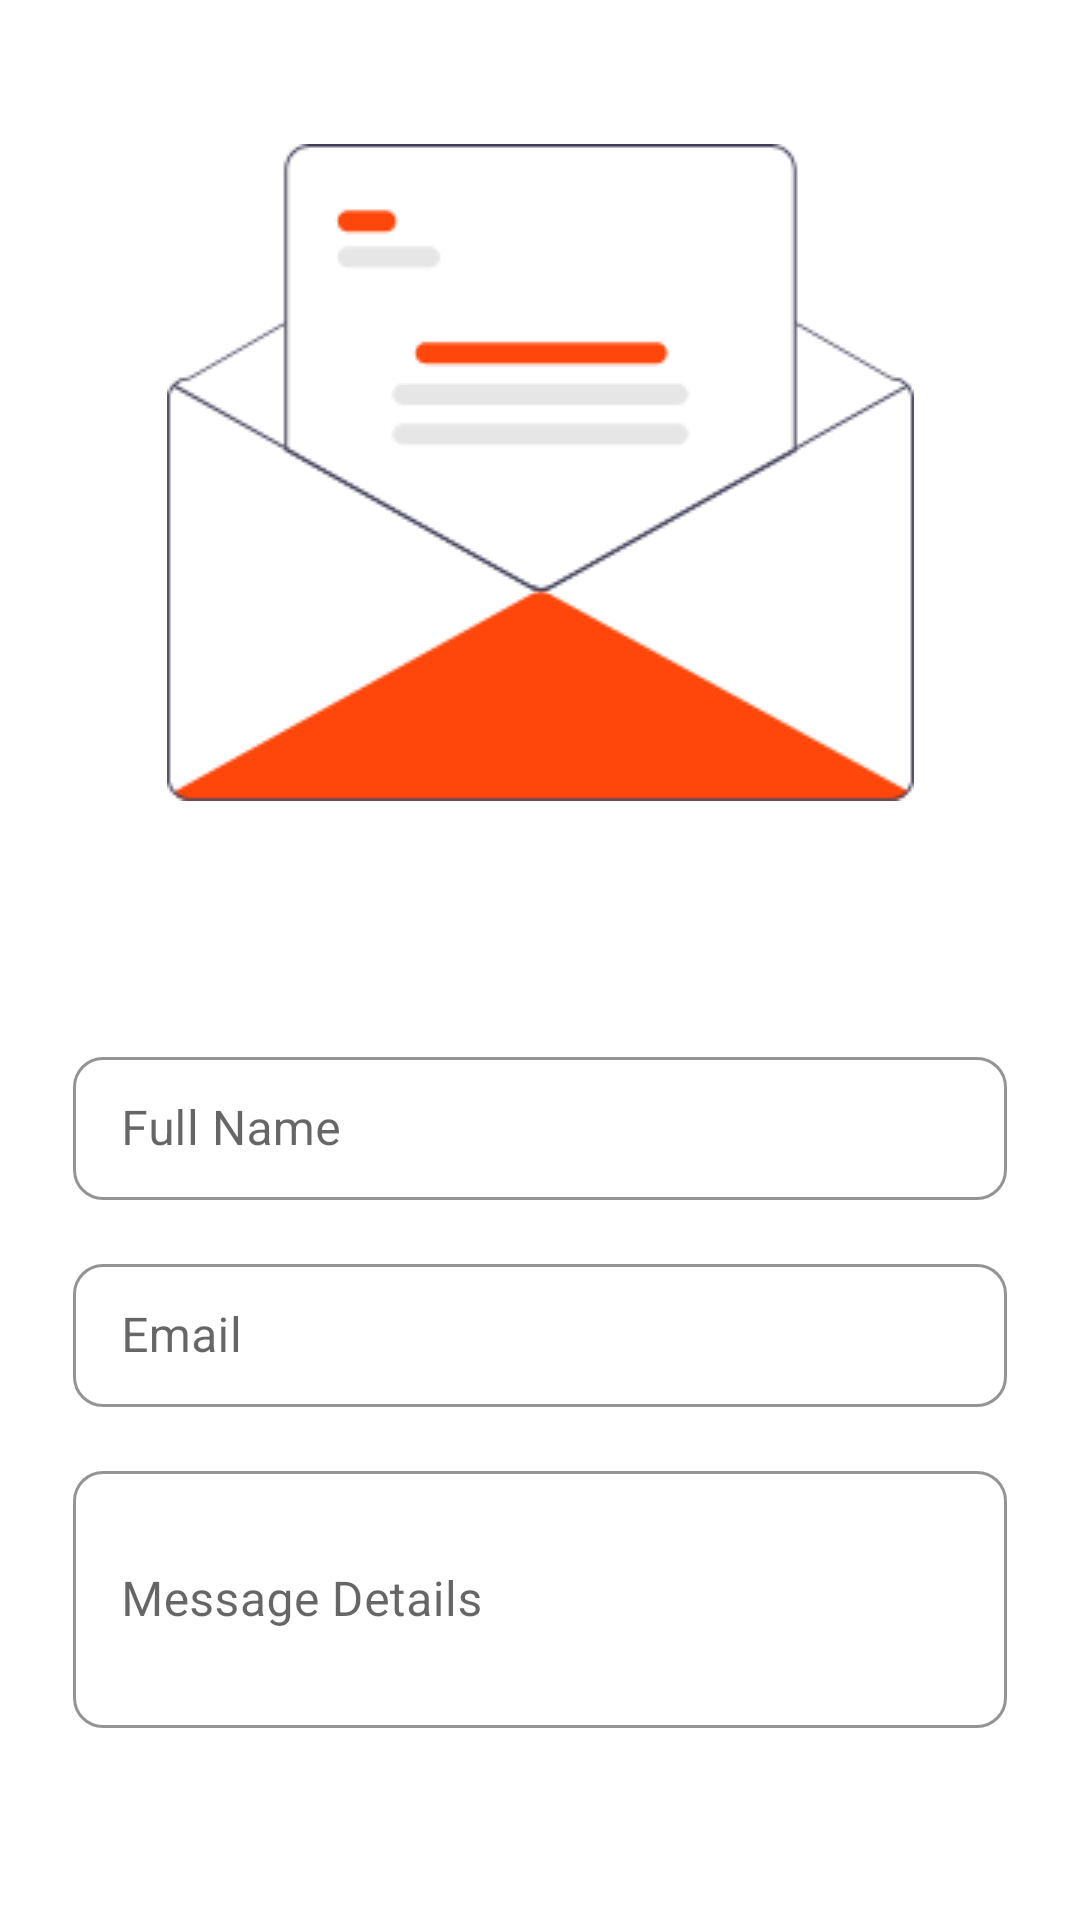

Here is an Android app screen rendered from its layout file. Give the layout XML and the strings, colors and styles it references.
<!-- AndroidManifest.xml: application theme Theme.GazaCars -->
<!-- res/layout/fragment_contact_us.xml -->
<?xml version="1.0" encoding="utf-8"?>
<layout xmlns:android="http://schemas.android.com/apk/res/android"
    xmlns:tools="http://schemas.android.com/tools"
    xmlns:app="http://schemas.android.com/apk/res-auto">

    <data>

    </data>
    <androidx.constraintlayout.widget.ConstraintLayout
        android:layout_width="match_parent"
        android:layout_height="match_parent"
        android:padding="@dimen/padding_main"
        tools:context=".ui.fragments.cotact_us.ContactUsFragment">

        <ImageView
            android:id="@+id/img_contact_us"
            android:layout_width="wrap_content"
            android:layout_height="wrap_content"
            android:layout_marginTop="32dp"
            app:layout_constraintEnd_toEndOf="parent"
            app:layout_constraintStart_toStartOf="parent"
            app:layout_constraintTop_toTopOf="parent"
            app:srcCompat="@drawable/open_mail" />


        <com.google.android.material.textfield.TextInputLayout
            android:id="@+id/edt_contact_us_full_Name_layout"
            style="@style/main_editText"
            android:layout_width="0dp"
            android:layout_height="wrap_content"
            android:layout_marginTop="80dp"
            app:layout_constraintEnd_toEndOf="parent"
            app:layout_constraintStart_toStartOf="parent"
            app:layout_constraintTop_toBottomOf="@+id/img_contact_us"
            app:layout_constraintWidth_percent=".95"
            >

            <com.google.android.material.textfield.TextInputEditText
                android:id="@+id/edt_contact_us_full_Name"
                android:layout_width="match_parent"
                android:layout_height="wrap_content"
                android:hint="@string/full_name"
                android:inputType="textPersonName"
                android:textColor="@color/HeadText" />
        </com.google.android.material.textfield.TextInputLayout>

        <com.google.android.material.textfield.TextInputLayout
            android:id="@+id/edt_contact_us_email_layout"
            style="@style/main_editText"
            android:layout_width="0dp"
            android:layout_height="wrap_content"
            android:layout_marginTop="@dimen/padding_main"
            android:hint="@string/email"
            app:layout_constraintEnd_toEndOf="parent"
            app:layout_constraintStart_toStartOf="parent"
            app:layout_constraintTop_toBottomOf="@+id/edt_contact_us_full_Name_layout"
            app:layout_constraintWidth_percent=".95"
            >

            <com.google.android.material.textfield.TextInputEditText
                android:id="@+id/edt_contact_us_email"
                android:layout_width="match_parent"
                android:layout_height="wrap_content"
                android:inputType="textPassword"
                android:textColor="@color/HeadText" />
        </com.google.android.material.textfield.TextInputLayout>

        <com.google.android.material.textfield.TextInputLayout
            android:id="@+id/edt_contact_us_details_layout"
            style="@style/main_editText"
            android:layout_width="0dp"
            android:layout_height="wrap_content"
            android:layout_marginTop="@dimen/padding_main"
            app:layout_constraintEnd_toEndOf="parent"
            app:layout_constraintStart_toStartOf="parent"
            android:hint="@string/message_details"
            app:layout_constraintTop_toBottomOf="@+id/edt_contact_us_email_layout"
            app:layout_constraintWidth_percent=".95"
            >

            <com.google.android.material.textfield.TextInputEditText
                android:id="@+id/edt_contact_us_details"
                android:layout_width="match_parent"
                android:layout_height="wrap_content"
                android:lines="3"
                android:inputType="textMultiLine"
                android:textColor="@color/HeadText" />
        </com.google.android.material.textfield.TextInputLayout>

        <Button
            android:id="@+id/change_password_btn_confirm"
            style="@style/main_button_1"
            android:layout_width="0dp"
            android:layout_height="wrap_content"
            android:text="@string/send"
            android:layout_marginTop="20dp"
            app:layout_constraintEnd_toEndOf="parent"
            app:layout_constraintStart_toStartOf="parent"
            app:layout_constraintTop_toBottomOf="@+id/edt_contact_us_details_layout" />
    </androidx.constraintlayout.widget.ConstraintLayout>

</layout>
<!-- resources referenced by this layout -->
<resources>
  <color name="HeadText">#000000</color>
  <dimen name="padding_main">16dp</dimen>
  <!-- drawable open_mail: png bitmap (drawable, 9327 bytes) -->
  <string name="email">Email</string>
  <string name="full_name">Full Name</string>
  <string name="message_details">Message Details</string>
  <string name="send">Send</string>
  <style name="main_button_1" parent="Widget.MaterialComponents.Button">
          <item name="cornerRadius">@dimen/corners_main_button</item>
          <item name="android:paddingTop">@dimen/paddingTopAndBottom_main_button</item>
          <item name="android:paddingBottom">@dimen/paddingTopAndBottom_main_button</item>
          <item name="android:paddingStart">@dimen/paddingStartAndEnd_main_button</item>
          <item name="android:paddingEnd">@dimen/paddingStartAndEnd_main_button</item>
          <item name="android:textStyle">bold</item>
          <item name="android:textAppearance">?android:textAppearanceMedium</item>
      </style>
  <style name="main_editText" parent="Widget.MaterialComponents.TextInputLayout.OutlinedBox.Dense">
          <item name="boxCornerRadiusBottomEnd">@dimen/corners_main_button</item>
          <item name="boxCornerRadiusBottomStart">@dimen/corners_main_button</item>
          <item name="boxCornerRadiusTopEnd">@dimen/corners_main_button</item>
          <item name="boxCornerRadiusTopStart">@dimen/corners_main_button</item>
          <item name="boxStrokeWidth">1dp</item>
          <item name="boxStrokeColor">@color/grayStroke</item>
          <item name="hintTextColor">@color/grayStroke</item>
          <item name="boxBackgroundColor">@color/main_bg</item>
      </style>
  <style name="Theme.GazaCars" parent="Theme.MaterialComponents.DayNight.NoActionBar">
          
          <item name="colorPrimary">@color/color_Primary</item>
          <item name="colorPrimaryVariant">@color/color_PrimaryVariant</item>
          <item name="colorOnPrimary">@color/white</item>
          
          <item name="colorSecondary">@color/color_Secondary</item>
          <item name="colorSecondaryVariant">@color/color_SecondaryVariant</item>
          <item name="colorOnSecondary">@color/black</item>
          
          <item name="android:statusBarColor" tools:targetApi="l">?attr/colorPrimaryVariant</item>
          
          <item name="android:windowLightStatusBar">true</item>
  
          <item name="android:textColor">@color/black</item>
          <item name="fontFamily">@font/bien_normal</item>
          <item name="android:windowTranslucentStatus">true</item>
  
      </style>
  <dimen name="corners_main_button">10dp</dimen>
  <dimen name="paddingTopAndBottom_main_button">10dp</dimen>
  <dimen name="paddingStartAndEnd_main_button">50dp</dimen>
  <color name="grayStroke">#66193441</color>
  <color name="main_bg">#ffffff</color>
  <color name="color_Primary">#FF6C37</color>
  <color name="color_PrimaryVariant">#FF5417</color>
  <color name="white">#FFFFFFFF</color>
  <color name="color_Secondary">#2FACEC</color>
  <color name="color_SecondaryVariant">#1B98D8</color>
  <color name="black">#FF000000</color>
</resources>
